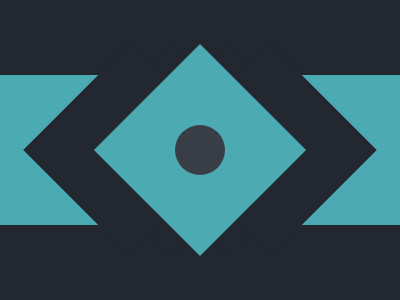

Here is a drawing made with CSS. Write the source that renders it.

<div class='rect'></div>
<div class='sq'></div>
<div class='cir'></div>
<style>
  body{
    background: #222730;
    display:flex;
    justify-content:center;
    align-items:center;
  }
  div {
    position:absolute;
    background: #4CAAB3;
  }
  .sq{
    transform:rotate(45deg);
    width: 150px;
    height: 150px;
    box-shadow: 50px -50px #222730, 20px -20px #222730, -50px 50px #222730, -20px 20px #222730;
  }
  .rect{
    width:100%;
    height:150px;
  }
  .cir{
    width:50px;
    height:50px;
    background:#393E46;
    border-radius: 50%;
  }
</style>
